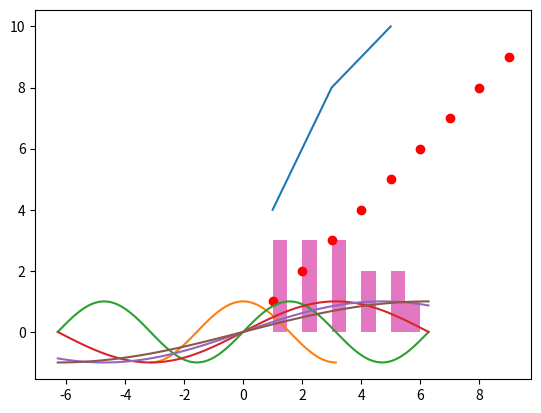

The script that saved this image:
import matplotlib.pyplot as plt

# 绘制一条曲线
plt.plot([1, 3, 5], [4, 8, 10])
import numpy as np

x = np.linspace(-np.pi, np.pi, 100)
plt.plot(x, np.cos(x))

x1 = np.linspace(-np.pi * 2, np.pi * 2, 100)
plt.figure(1, dpi=50)
for i in range(1, 5):
    plt.plot(x1, np.sin(x1 / i))

data = [1, 1, 1, 2, 2, 2, 3, 3, 3, 4, 5, 5, 6, 4]
plt.hist(data)  # 直方图

x2 = np.arange(1, 10)
y2 = x2
plt.scatter(x2, y2, c='r', marker='o')  # c='r'表示红色 marker表示指定三点多形状为原型
plt.show()
